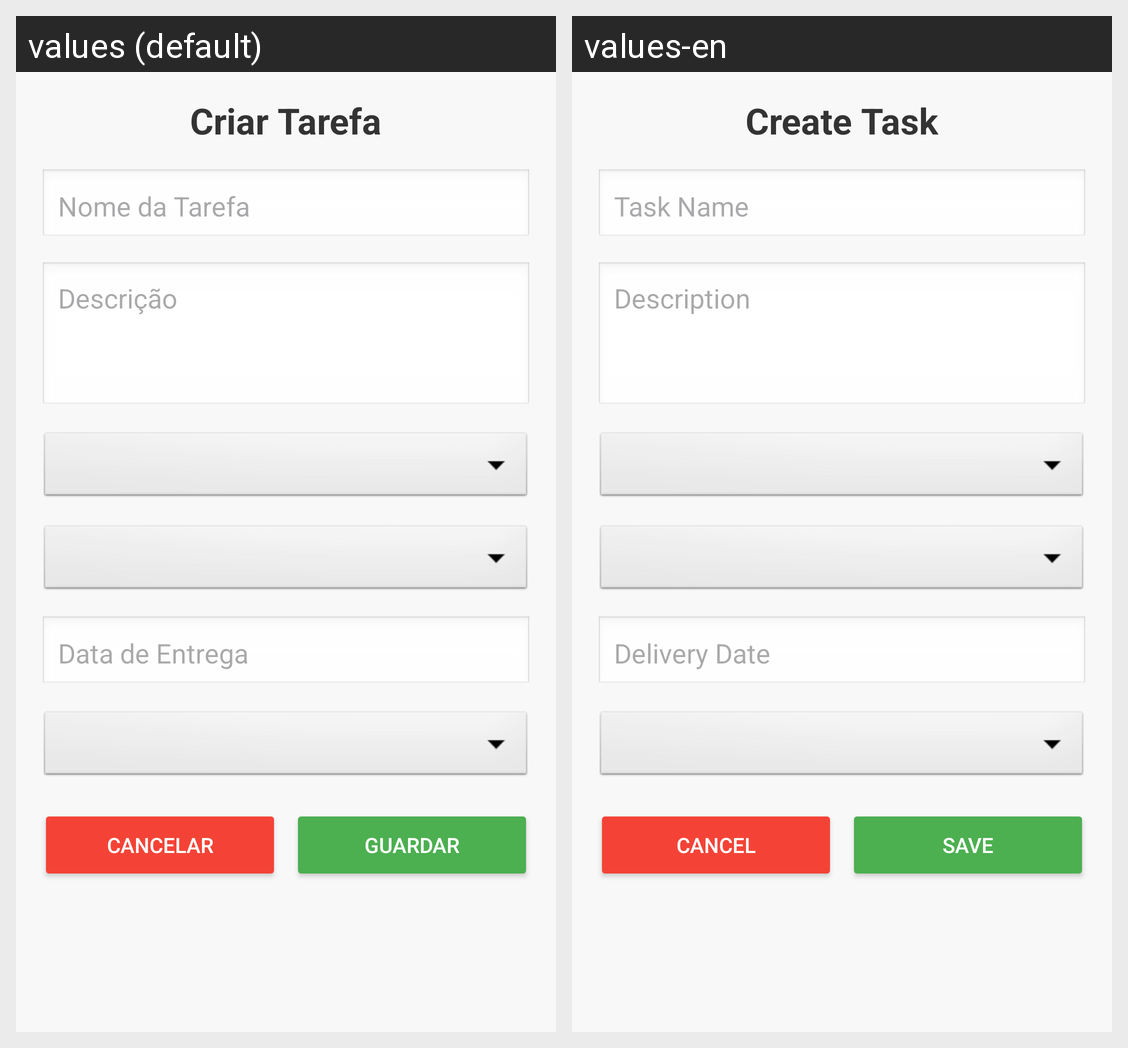

Here is an Android app screen in its default locale and in the app's own translations. Write out the translated-string differences for the strings that appear on this screen.
Android screen res/layout/activity_create_task.xml rendered under 2 locales, left to right: values (default), values-en. Device: Nexus 5 (rendered at 1080×1920; each locale shown at half size, 540×960, under a caption strip naming it); theme Theme.Projetus.
Strings drawn on this screen, with the default value and each locale's value (text and hints the layout hard-codes, and strings that could not be matched under every locale, appear in the picture but are not listed):

title_create_task
  values: Criar Tarefa
  values-en: Create Task

hint_task_name
  values: Nome da Tarefa
  values-en: Task Name

hint_description
  values: Descrição
  values-en: Description

hint_delivery_date
  values: Data de Entrega
  values-en: Delivery Date

action_cancel
  values: Cancelar
  values-en: Cancel

action_save
  values: Guardar
  values-en: Save
